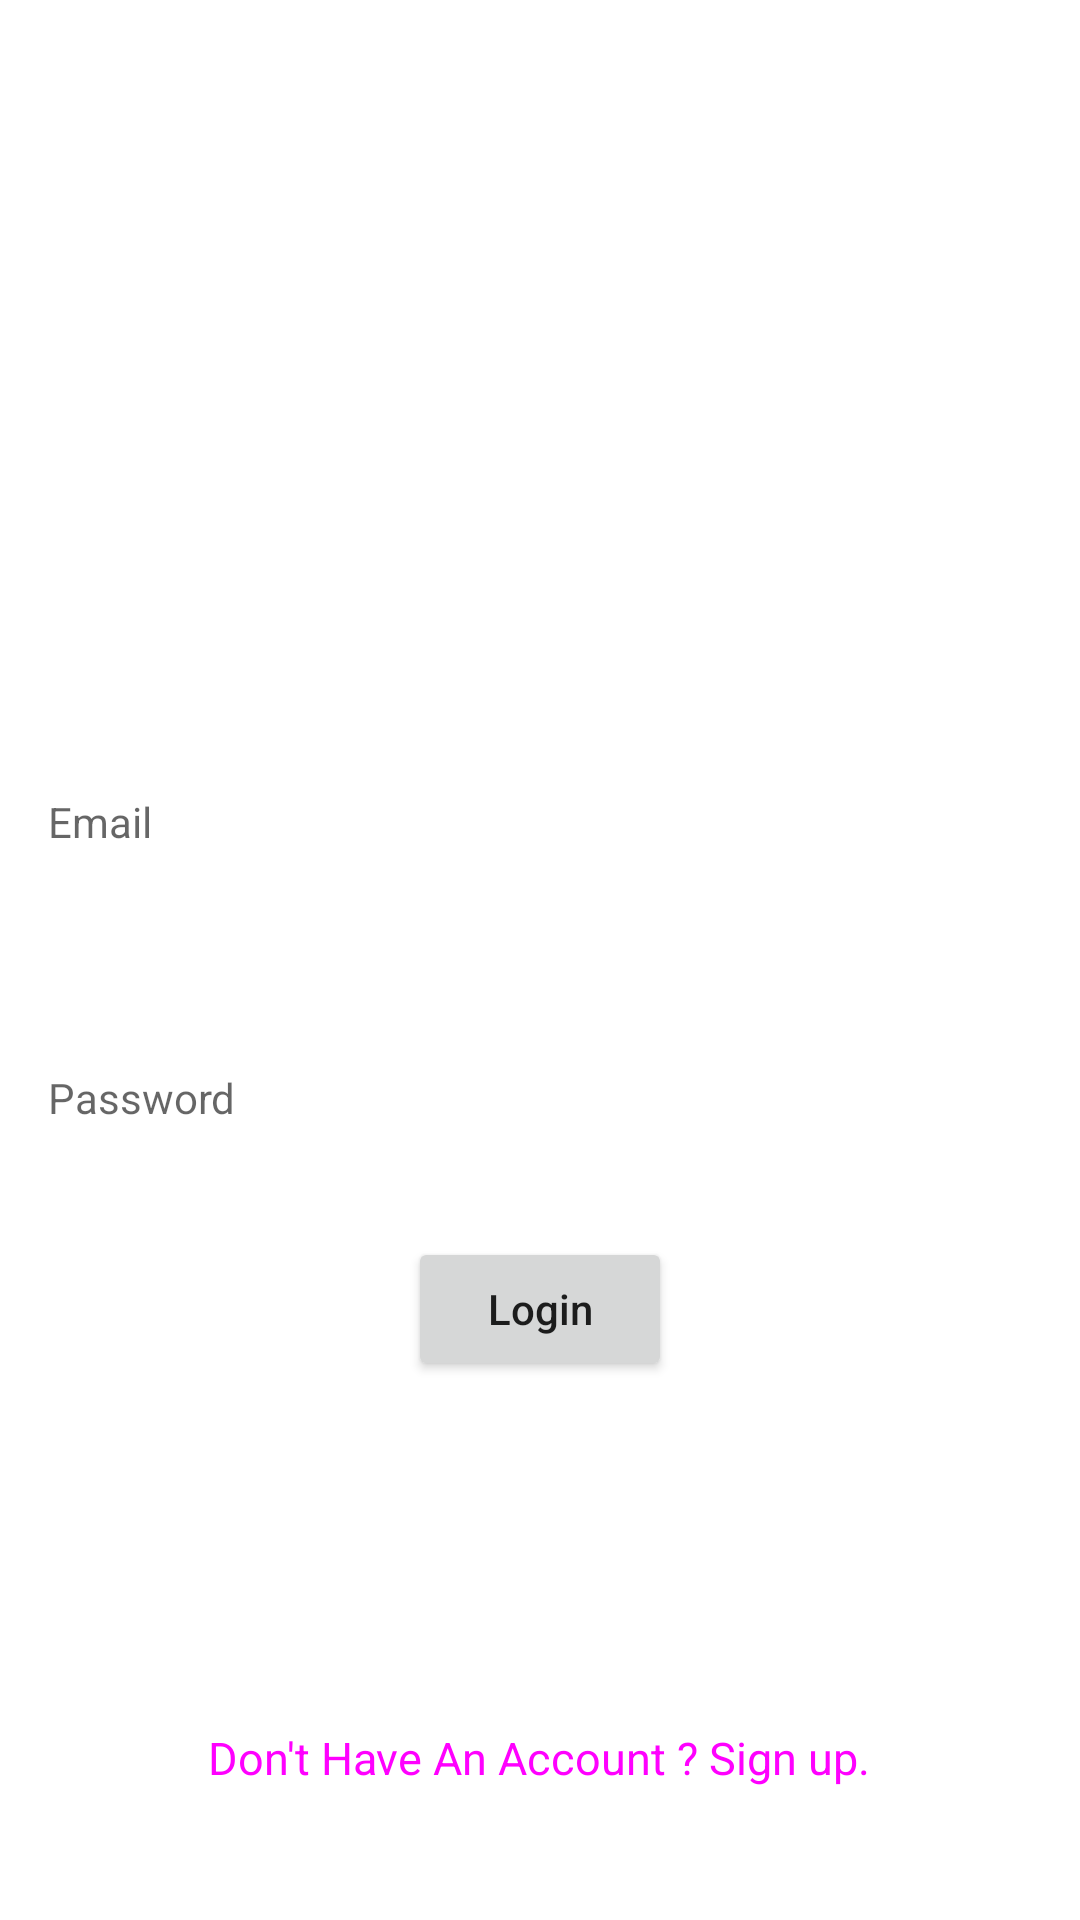

Produce the Android XML layout that renders to this screen, including the resource entries it uses.
<!-- AndroidManifest.xml: application theme Theme.Conduit -->
<!-- res/layout/fragment_login.xml -->
<?xml version="1.0" encoding="utf-8"?>
<RelativeLayout xmlns:android="http://schemas.android.com/apk/res/android"
    xmlns:tools="http://schemas.android.com/tools"
    android:layout_width="match_parent"
    android:layout_height="match_parent"
    tools:context=".ui.fragments.LoginFragment">

    <RelativeLayout
        android:layout_width="wrap_content"
        android:layout_height="wrap_content"
        android:layout_centerInParent="true"
        android:id="@+id/rlSignUp"
        >

        <com.google.android.material.textfield.TextInputEditText
            android:id="@+id/loginEmail"
            style="@style/Widget.MaterialComponents.TextInputLayout.OutlinedBox"
            android:layout_width="match_parent"
            android:layout_height="wrap_content"
            android:hint="Email"
            android:inputType="textEmailAddress" />

        <com.google.android.material.textfield.TextInputEditText
            android:id="@+id/loginPassword"
            style="@style/Widget.MaterialComponents.TextInputLayout.OutlinedBox"
            android:layout_width="match_parent"
            android:layout_height="wrap_content"
            android:layout_below="@id/loginEmail"
            android:layout_marginTop="39dp"
            android:hint="Password"
            android:inputType="textPassword" />

    </RelativeLayout>

    <Button
        android:layout_width="wrap_content"
        android:layout_height="wrap_content"
        android:layout_below="@id/rlSignUp"
        android:layout_centerHorizontal="true"
        android:layout_margin="20dp"
        android:text="Login"
        android:id="@+id/loginBtn"
        android:textAllCaps="false"
        />

    <Button
        android:layout_width="wrap_content"
        android:layout_height="wrap_content"
        android:text="Don't Have An Account ? Sign up."
        style="@style/Widget.Material3.Button.TextButton"
        android:textSize="15sp"
        android:layout_alignParentBottom="true"
        android:layout_margin="30dp"
        android:layout_centerHorizontal="true"
        android:id="@+id/loginPageDontHaveAnAccount"
        />


</RelativeLayout>
<!-- resources referenced by this layout -->
<resources>
  <style name="Theme.Conduit" parent="Theme.MaterialComponents.DayNight.DarkActionBar">
          
          <item name="colorPrimary">@color/purple_500</item>
          <item name="colorPrimaryVariant">@color/purple_700</item>
          <item name="colorOnPrimary">@color/white</item>
          
          <item name="colorSecondary">@color/teal_200</item>
          <item name="colorSecondaryVariant">@color/teal_700</item>
          <item name="colorOnSecondary">@color/black</item>
          
          <item name="android:statusBarColor" tools:targetApi="l">?attr/colorPrimaryVariant</item>
          
      </style>
  <!-- not gathered from this repository: default colours our renderer supplied (Android Studio template values) -->
  <color name="purple_500">#FF6200EE</color>
  <color name="purple_700">#FF3700B3</color>
  <color name="teal_200">#FF03DAC5</color>
  <color name="teal_700">#FF018786</color>
  <color name="black">#FF000000</color>
  <color name="white">#FFFFFFFF</color>
</resources>
